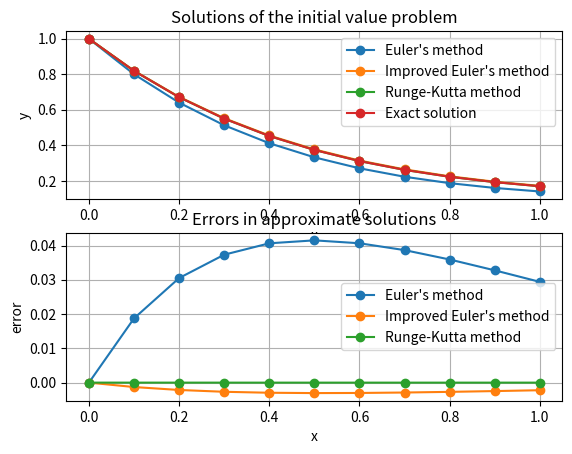

Generate this figure with matplotlib:
import matplotlib.pyplot as plt
import math
import numpy as np

# Initial value problem:
# y' = f(x, y) = 2x(x^2 + y)
# y(x0) = y0
# x is in (x0, X)
#
# y' = 2x(x^2 + y)
# y(0) = 0
# x is in (0, 10)
#
# solution: y = (y0 + x0^2 + 1) / e^(x0^2) * e^(x^2) - x^2 - 1
x0 = 0
y0 = 1
X = 1
N = 10


# def f(x, y):
#     return 2 * x * (x**2 + y)
def f(x, y):
    return x**3 * math.exp(-2 * x) - 2 * y

x = np.linspace(x0, X, N + 1)


def euler_method():
    y = np.empty(N + 1)
    y[0] = y0
    for i in range(1, N + 1):
        y[i] = y[i - 1] + (x[i] - x[i - 1]) * f(x[i - 1], y[i - 1])
    return y


def improved_euler_method():
    y = np.empty(N + 1)
    y[0] = y0
    for i in range(1, N + 1):
        y[i] = y[i - 1] + (x[i] - x[i - 1]) * f(x[i - 1], y[i - 1])
        y[i] = y[i - 1] + (x[i] - x[i - 1]) * (f(x[i - 1], y[i - 1]) + f(x[i], y[i])) / 2
    return y


def runge_kutta_method():
    y = np.empty(N + 1)
    y[0] = y0
    for i in range(1, N + 1):
        h = (x[i] - x[i - 1])
        k1 = f(x[i - 1], y[i - 1])
        k2 = f(x[i - 1] + h / 2, y[i - 1] + h * k1 / 2)
        k3 = f(x[i - 1] + h / 2, y[i - 1] + h * k2 / 2)
        k4 = f(x[i - 1] + h, y[i - 1] + h * k3)
        y[i] = y[i - 1] + h * (k1 + 2*k2 + 2*k3 + k4) / 6
    return y


# y_exact = (y0 + x0**2 + 1) / math.exp(x0**2) * np.exp(x**2) - x**2 - 1
y_exact = np.exp(-2 * x) / 4 * (x**4 + 4)
y_euler = euler_method()
y_improved_euler = improved_euler_method()
y_runge_kutta = runge_kutta_method()

e_euler = y_exact - y_euler
e_improved = y_exact - y_improved_euler
e_runge_kutta = y_exact - y_runge_kutta
np.set_printoptions(formatter={'float': '{: 0.5f}'.format})
print("x:\n", x)
print("Euler's method:\n", y_euler)
print("errors: ", e_euler)
print("Improved Euler's method:\n", y_improved_euler)
print("errors: ", e_improved)
print("Runge-Kutta method:\n", y_runge_kutta)
print("errors: ", e_improved)

# plt.figure(figsize=(8, 10))

plt.subplot(2, 1, 1)
plt.title("Solutions of the initial value problem")
plt.xlabel("x")
plt.ylabel("y")
plt.grid(True)
plt.plot(x, y_euler, 'o-', label="Euler's method")
plt.plot(x, y_improved_euler, 'o-', label="Improved Euler's method")
plt.plot(x, y_runge_kutta, 'o-', label="Runge-Kutta method")
plt.plot(x, y_exact, 'o-', label="Exact solution")
plt.legend()

plt.subplot(2, 1, 2)
plt.title("Errors in approximate solutions")
plt.xlabel("x")
plt.ylabel("error")
plt.grid(True)
plt.plot(x, e_euler, 'o-', label="Euler's method")
plt.plot(x, e_improved, 'o-', label="Improved Euler's method")
plt.plot(x, e_runge_kutta, 'o-', label="Runge-Kutta method")
plt.legend()

plt.show()
